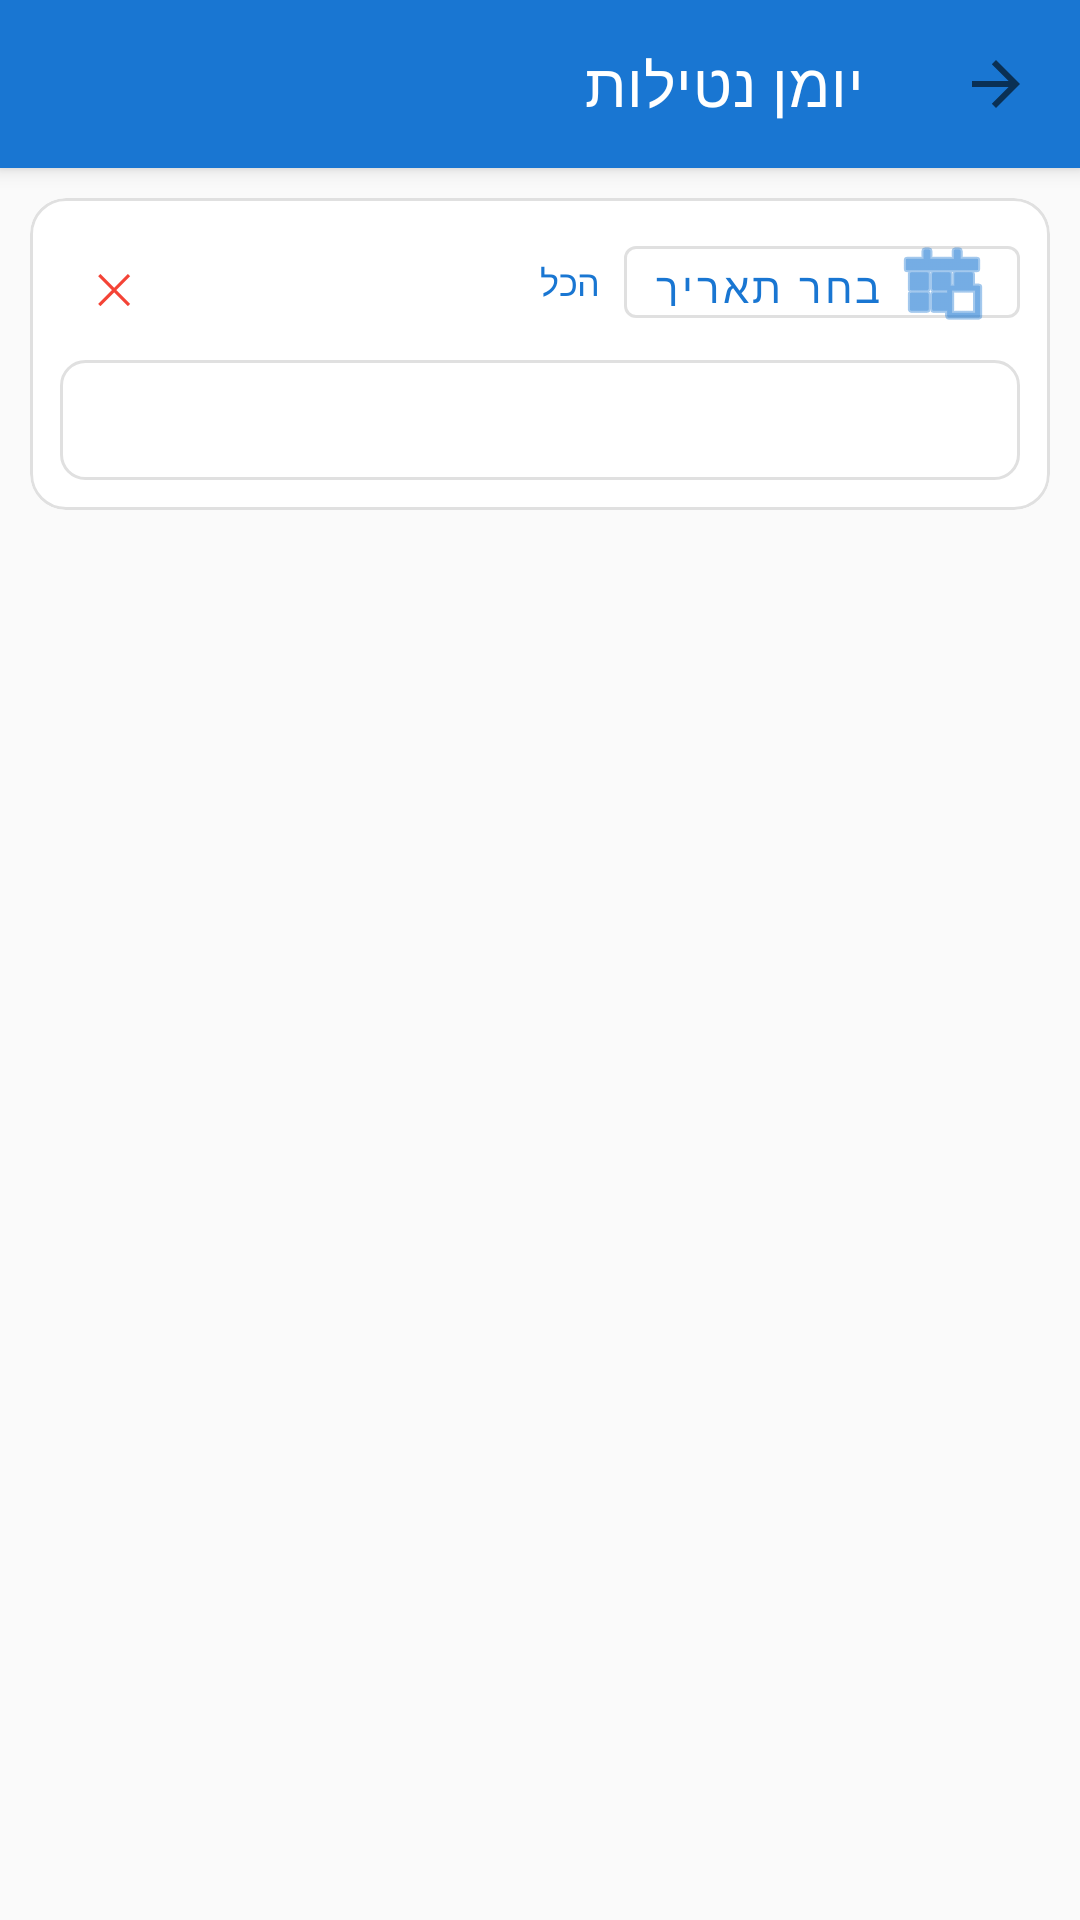

Produce the Android XML layout that renders to this screen, including the resource entries it uses.
<!-- AndroidManifest.xml: application theme Theme.MediTrack -->
<!-- res/layout/activity_history.xml -->
<?xml version="1.0" encoding="utf-8"?>
<androidx.coordinatorlayout.widget.CoordinatorLayout
    xmlns:android="http://schemas.android.com/apk/res/android"
    xmlns:app="http://schemas.android.com/apk/res-auto"
    android:layout_width="match_parent"
    android:layout_height="match_parent"
    android:background="#FAFAFA"
    android:layoutDirection="rtl">

    <com.google.android.material.appbar.AppBarLayout
        android:layout_width="match_parent"
        android:layout_height="wrap_content">

        <com.google.android.material.appbar.MaterialToolbar
            android:id="@+id/toolbar"
            android:layout_width="match_parent"
            android:layout_height="wrap_content"
            android:background="#1976D2"
            app:navigationIcon="?attr/homeAsUpIndicator"
            app:title="@string/nav_history"
            app:titleTextColor="#FFFFFF" />

    </com.google.android.material.appbar.AppBarLayout>

    <LinearLayout
        android:layout_width="match_parent"
        android:layout_height="match_parent"
        android:orientation="vertical"
        app:layout_behavior="@string/appbar_scrolling_view_behavior">

        
        <com.google.android.material.card.MaterialCardView
            android:layout_width="match_parent"
            android:layout_height="wrap_content"
            android:layout_margin="10dp"
            app:cardBackgroundColor="#FFFFFF"
            app:cardCornerRadius="12dp"
            app:cardElevation="0dp"
            app:strokeColor="#E0E0E0"
            app:strokeWidth="1dp">

            <LinearLayout
                android:layout_width="match_parent"
                android:layout_height="wrap_content"
                android:orientation="vertical"
                android:padding="10dp">

                
                <LinearLayout
                    android:layout_width="match_parent"
                    android:layout_height="wrap_content"
                    android:layout_marginBottom="8dp"
                    android:gravity="center_vertical"
                    android:orientation="horizontal">

                    <com.google.android.material.button.MaterialButton
                        android:id="@+id/btnFilterDate"
                        style="@style/Widget.MaterialComponents.Button.OutlinedButton"
                        android:layout_width="wrap_content"
                        android:layout_height="36dp"
                        android:paddingStart="10dp"
                        android:paddingEnd="10dp"
                        android:text="@string/btn_filter_date"
                        app:icon="@android:drawable/ic_menu_today" />

                    <TextView
                        android:id="@+id/tvSelectedDate"
                        android:layout_width="0dp"
                        android:layout_height="wrap_content"
                        android:layout_marginStart="8dp"
                        android:layout_weight="1"
                        android:text="@string/filter_all"
                        android:textColor="#1976D2"
                        android:textSize="12sp" />

                    <com.google.android.material.button.MaterialButton
                        android:id="@+id/btnClearFilter"
                        style="@style/Widget.MaterialComponents.Button.TextButton"
                        android:layout_width="36dp"
                        android:layout_height="36dp"
                        android:paddingStart="0dp"
                        android:paddingEnd="0dp"
                        android:text="@string/btn_clear_x"
                        android:textColor="#F44336" />

                </LinearLayout>

                
                <Spinner
                    android:id="@+id/spinnerMedication"
                    android:layout_width="match_parent"
                    android:layout_height="40dp"
                    android:background="@drawable/bg_spinner"
                    android:padding="8dp" />

            </LinearLayout>

        </com.google.android.material.card.MaterialCardView>

        
        <androidx.recyclerview.widget.RecyclerView
            android:id="@+id/recyclerViewHistory"
            android:layout_width="match_parent"
            android:layout_height="0dp"
            android:layout_weight="1"
            android:clipToPadding="false"
            android:paddingBottom="16dp" />

        
        <TextView
            android:id="@+id/tvHistoryEmpty"
            android:layout_width="match_parent"
            android:layout_height="wrap_content"
            android:gravity="center"
            android:padding="32dp"
            android:text="@string/msg_empty_history"
            android:textColor="#9E9E9E"
            android:textSize="15sp"
            android:visibility="gone" />

    </LinearLayout>

</androidx.coordinatorlayout.widget.CoordinatorLayout>
<!-- resources referenced by this layout -->
<resources>
  <!-- drawable bg_spinner (drawable) -->
  <?xml version="1.0" encoding="utf-8"?>
  <shape xmlns:android="http://schemas.android.com/apk/res/android"
      android:shape="rectangle">
      <stroke android:width="1dp" android:color="#E0E0E0"/>
      <corners android:radius="8dp"/>
      <solid android:color="#FFFFFF"/>
  </shape>
  <string name="btn_clear_x">✕</string>
  <string name="btn_filter_date">בחר תאריך</string>
  <string name="filter_all">הכל</string>
  <string name="msg_empty_history">אין רשומות</string>
  <string name="nav_history">יומן נטילות</string>
  <style name="Theme.MediTrack" parent="Theme.MaterialComponents.DayNight.NoActionBar">
          <item name="colorPrimary">@color/colorPrimary</item>
          <item name="colorPrimaryVariant">@color/colorPrimaryDark</item>
          <item name="colorOnPrimary">@android:color/white</item>
          <item name="colorSecondary">@color/colorAccent</item>
          <item name="colorOnSecondary">@android:color/black</item>
          <item name="android:statusBarColor">?attr/colorPrimaryVariant</item>
          <item name="android:windowBackground">@color/colorBackground</item>
          <item name="android:layoutDirection">rtl</item>
      </style>
  <color name="colorPrimary">#1976D2</color>
  <color name="colorPrimaryDark">#1565C0</color>
  <color name="colorAccent">#03A9F4</color>
  <color name="colorBackground">#FAFAFA</color>
</resources>
